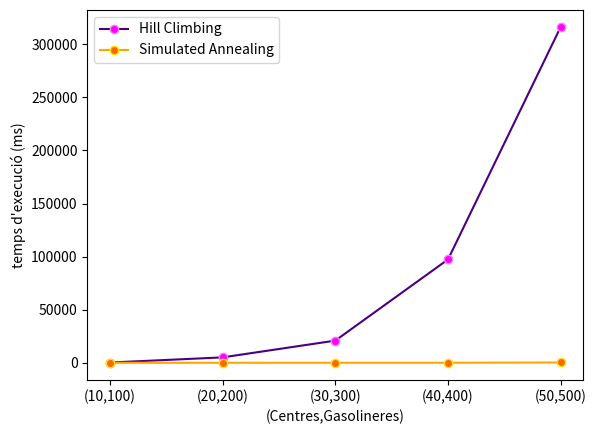

Here is the Python script that generated this plot:
# libraries
import matplotlib.pyplot as plt
import numpy as np
import seaborn as sns
import pandas as pd
 
timeHill  =  [395,5242,21016,97399,316232,]
timeSimul =  [148,153,173,193,433,]
x = [0,1,2,3,4]
label = ["(10,100)", "(20,200)", "(30,300)", "(40,400)", "(50,500)"]
 
# Usual boxplot
plt.plot(x,timeHill, marker='o', color="#4B0082", mfc ="#FF00FF", mec="#EE82EE", label="Hill Climbing")
plt.plot(x,timeSimul, marker='o', color="#ffa500", mfc ="#ff6500", mec="#ffe500", label="Simulated Annealing")
plt.xticks(x, label)
plt.ylabel('temps d\'execució (ms)')
plt.xlabel('(Centres,Gasolineres)')
plt.legend(loc="upper left")
plt.show()
